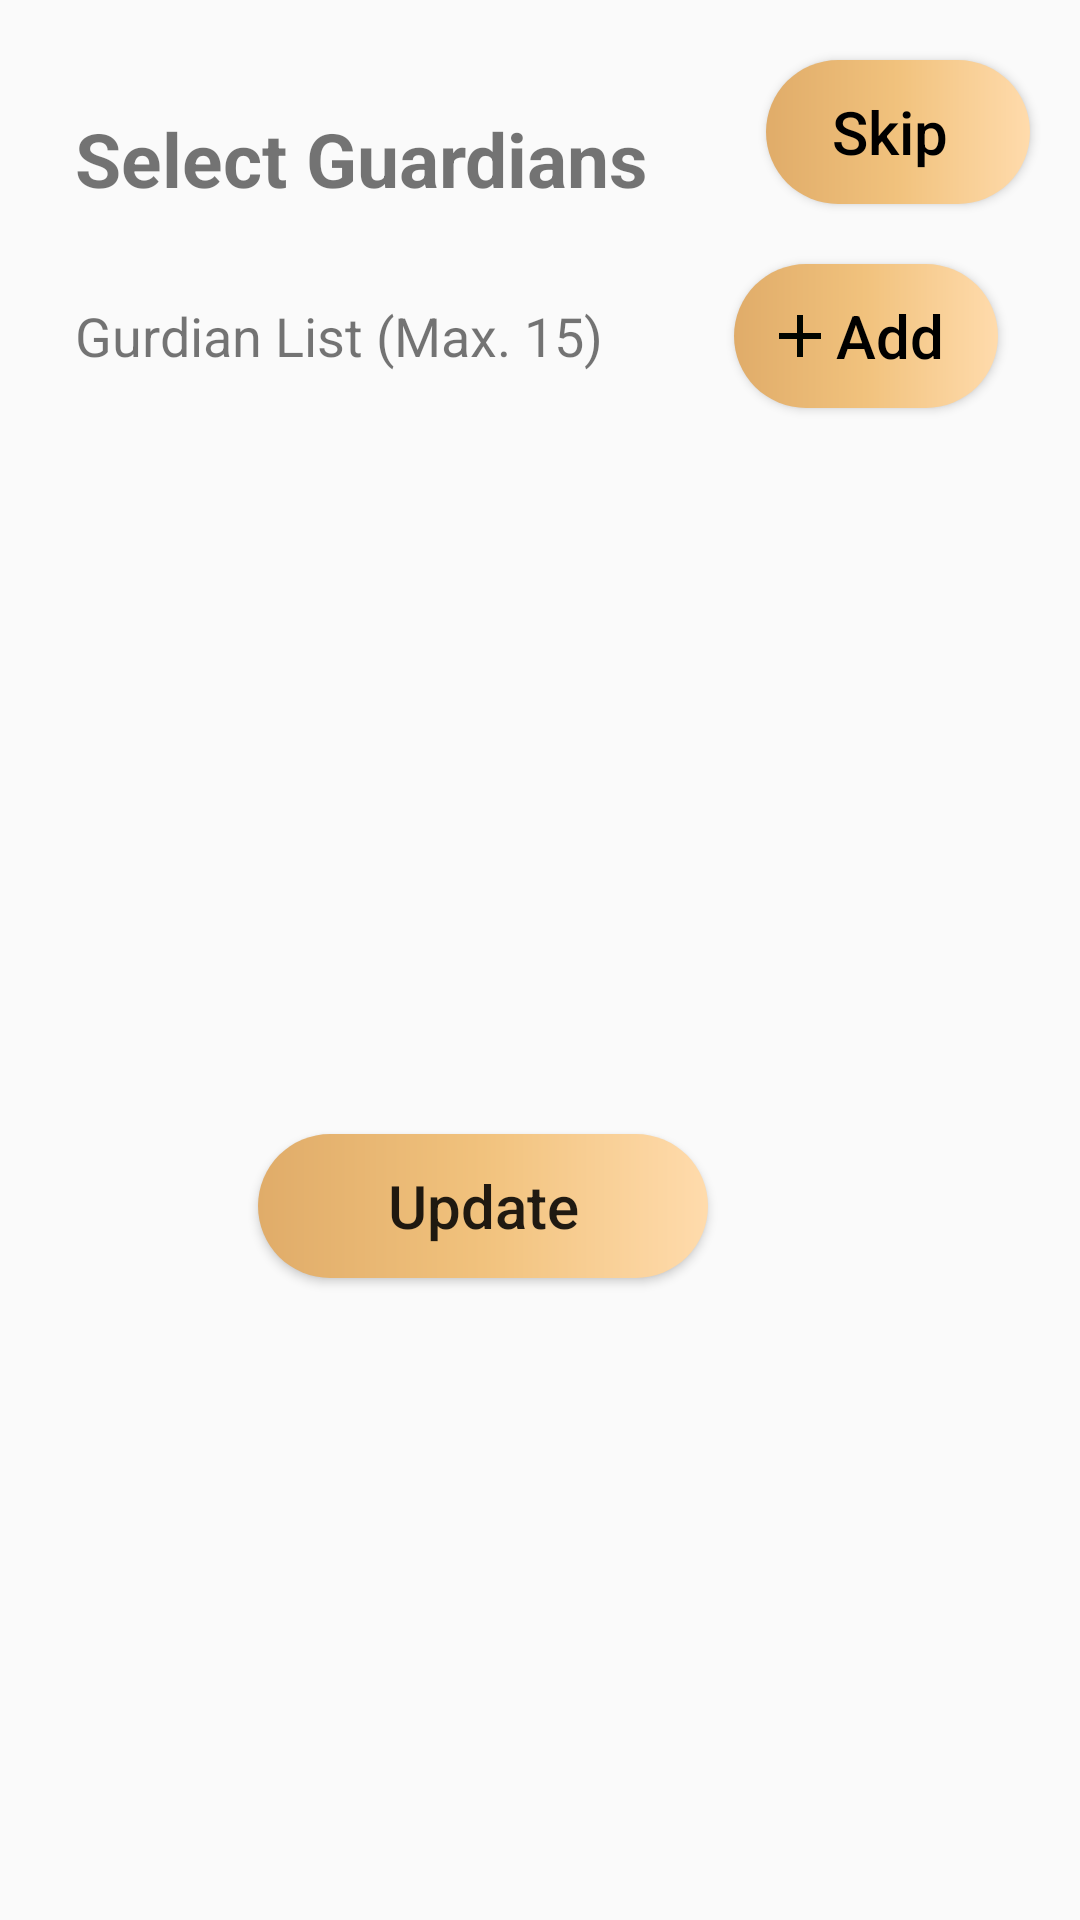

Produce the Android XML layout that renders to this screen, including the resource entries it uses.
<!-- AndroidManifest.xml: application theme AppTheme -->
<!-- res/layout/activity_configure_sop.xml -->
<?xml version="1.0" encoding="utf-8"?>
<ScrollView xmlns:android="http://schemas.android.com/apk/res/android"
    xmlns:app="http://schemas.android.com/apk/res-auto"
    xmlns:tools="http://schemas.android.com/tools"
    android:id="@+id/scrollView2"
    android:layout_width="match_parent"
    android:layout_height="match_parent"
    app:layout_constraintEnd_toEndOf="parent"
    app:layout_constraintHorizontal_bias="0.0"
    app:layout_constraintStart_toStartOf="parent"
    app:layout_constraintTop_toBottomOf="parent"
    android:fillViewport="true"
    tools:context=".ConfigureSopActivity">

    <androidx.constraintlayout.widget.ConstraintLayout
        android:layout_width="match_parent"
        android:layout_height="wrap_content">

        <TextView
            android:id="@+id/selectguardians"
            android:layout_width="wrap_content"
            android:layout_height="wrap_content"
            android:layout_marginStart="25dp"
            android:layout_marginTop="36dp"
            android:text="Select Guardians"
            android:textSize="25sp"
            android:textStyle="bold"
            app:layout_constraintStart_toStartOf="parent"
            app:layout_constraintTop_toTopOf="parent" />

        <Button
            android:id="@+id/button_skip"
            android:layout_width="wrap_content"
            android:layout_height="wrap_content"
            android:layout_marginTop="20dp"
            android:background="@drawable/btn_background"
            android:drawableRight="@drawable/ic_arrow_right"
            android:text="Skip"
            android:paddingRight="10dp"
            android:paddingLeft="5dp"
            android:textSize="20sp"
            android:textAllCaps="false"
            android:textColor="@android:color/black"
            app:layout_constraintEnd_toEndOf="parent"
            app:layout_constraintHorizontal_bias="0.702"
            app:layout_constraintStart_toEndOf="@+id/selectguardians"
            app:layout_constraintTop_toTopOf="parent" />

        <RelativeLayout
            android:id="@+id/guardianLayout"
            android:layout_width="300dp"
            android:layout_height="wrap_content"
            android:layout_marginTop="20dp"
            android:layout_marginStart="25dp"
            app:layout_constraintEnd_toEndOf="parent"
            app:layout_constraintHorizontal_bias="0.05"
            app:layout_constraintStart_toStartOf="parent"
            app:layout_constraintTop_toBottomOf="@+id/txtMaxDecl">

        </RelativeLayout>

        <TextView
            android:id="@+id/txtMaxDecl"
            android:layout_width="wrap_content"
            android:layout_height="wrap_content"
            android:layout_marginStart="25dp"
            android:layout_marginTop="30dp"
            android:text="Gurdian List (Max. 15)"
            android:textAlignment="viewStart"
            android:textSize="18sp"
            app:layout_constraintEnd_toEndOf="parent"
            app:layout_constraintHorizontal_bias="0.0"
            app:layout_constraintStart_toStartOf="parent"
            app:layout_constraintTop_toBottomOf="@+id/selectguardians" />

        <Button
            android:id="@+id/btInsertGuardian"
            android:layout_width="wrap_content"
            android:layout_height="wrap_content"
            android:layout_marginTop="88dp"
            android:background="@drawable/btn_background"
            android:drawableLeft="@drawable/ic_add"
            android:text="Add"
            android:paddingLeft="10dp"
            android:textAlignment="viewStart"
            android:textAllCaps="false"
            android:textColor="@color/black"
            android:textSize="20dp"
            app:layout_constraintEnd_toEndOf="parent"
            app:layout_constraintHorizontal_bias="0.9"
            app:layout_constraintStart_toStartOf="parent"
            app:layout_constraintTop_toTopOf="parent" />

        <Button
            android:id="@+id/btUpdateGuardians"
            android:layout_width="150dp"
            android:layout_height="wrap_content"
            android:layout_marginTop="50dp"
            android:layout_marginBottom="30dp"
            android:background="@drawable/btn_background"
            android:text="Update"
            android:textAlignment="center"
            android:textAllCaps="false"
            android:textSize="20sp"
            app:layout_constraintBottom_toBottomOf="parent"
            app:layout_constraintEnd_toEndOf="parent"
            app:layout_constraintHorizontal_bias="0.409"
            app:layout_constraintStart_toStartOf="parent"
            app:layout_constraintTop_toBottomOf="@+id/guardianLayout" />

    </androidx.constraintlayout.widget.ConstraintLayout>
</ScrollView>
<!-- resources referenced by this layout -->
<resources>
  <color name="black">#000000</color>
  <!-- drawable btn_background (drawable) -->
  <?xml version="1.0" encoding="utf-8"?>
  <shape xmlns:android="http://schemas.android.com/apk/res/android"
      android:shape="rectangle">
      <gradient
          android:startColor="@color/lightskin"
          android:endColor="@color/darkskin"
          android:centerColor="@color/skin"/>
      <corners android:radius="200dp" />
  </shape>
  <!-- drawable ic_add (drawable) -->
  <vector android:height="24dp" android:tint="#010500"
      android:viewportHeight="24.0" android:viewportWidth="24.0"
      android:width="24dp" xmlns:android="http://schemas.android.com/apk/res/android">
      <path android:fillColor="#FF000000" android:pathData="M19,13h-6v6h-2v-6H5v-2h6V5h2v6h6v2z"/>
  </vector>
  <style name="AppTheme" parent="Theme.AppCompat.Light.DarkActionBar">
          <item name="actionBarStyle">@style/MyActionBar</item>
          <item name="android:actionOverflowButtonStyle">@style/Overflow</item>
      </style>
  <color name="lightskin">#E0AC69</color>
  <color name="darkskin">#FFDBAC</color>
  <color name="skin">#F1C27D</color>
  <style name="MyActionBar" parent="@style/Widget.AppCompat.Light.ActionBar.Solid.Inverse">
          <item name="background">@color/skin</item>
          <item name="titleTextStyle">@style/MyActionBarTitle</item>
      </style>
  <style name="Overflow" parent="@style/Widget.AppCompat.Light.ActionButton.Overflow">
          <item name="android:tint">@color/black</item>
      </style>
  <style name="MyActionBarTitle" parent="@style/TextAppearance.AppCompat.Widget.ActionBar.Title">
          <item name="android:textColor">@color/black</item>
      </style>
</resources>
